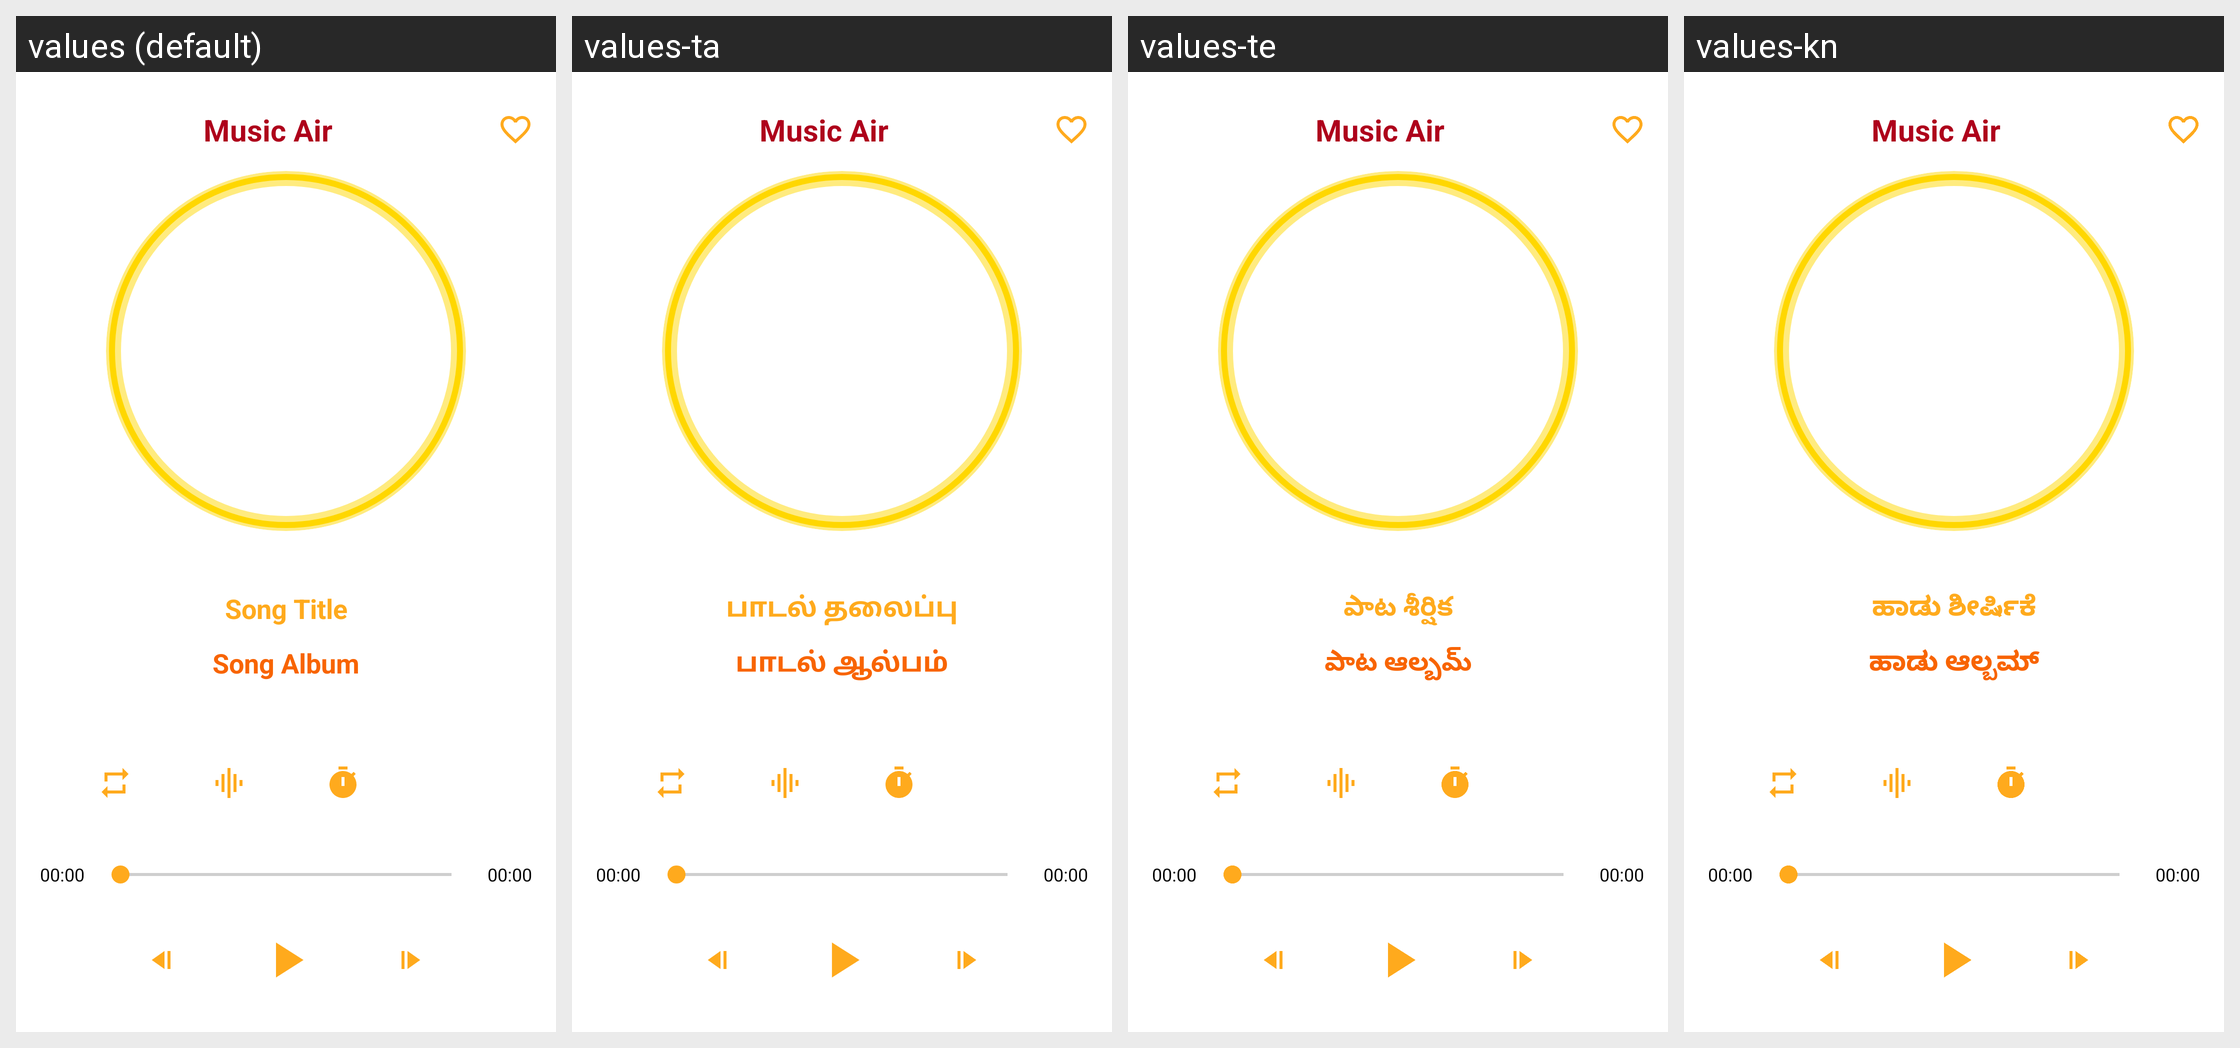

Here is an Android app screen in its default locale and in the app's own translations. Write out the translated-string differences for the strings that appear on this screen.
Android screen res/layout/activity_player.xml rendered under 4 locales, left to right: values (default), values-ta, values-te, values-kn. Device: Nexus 5 (rendered at 1080×1920; each locale shown at half size, 540×960, under a caption strip naming it); theme Theme.AppCompat.DayNight.DarkActionBar.
Other locales in the repository, not shown: values-bho, values-bn, values-hi, values-ja, values-mr, values-or, values-pa, values-sa.
Strings drawn on this screen, with the default value and each locale's value (text and hints the layout hard-codes, and strings that could not be matched under every locale, appear in the picture but are not listed):

music_air
  values: Music Air
  values-ta: Music Air  [not translated; the default value is used]
  values-te: Music Air  [not translated; the default value is used]
  values-kn: Music Air  [not translated; the default value is used]

song_title
  values: Song Title
  values-ta: பாடல் தலைப்பு
  values-te: పాట శీర్షిక
  values-kn: ಹಾಡು ಶೀರ್ಷಿಕೆ

song_album
  values: Song Album
  values-ta: பாடல் ஆல்பம்
  values-te: పాట ఆల్బమ్
  values-kn: ಹಾಡು ಆಲ್ಬಮ್
